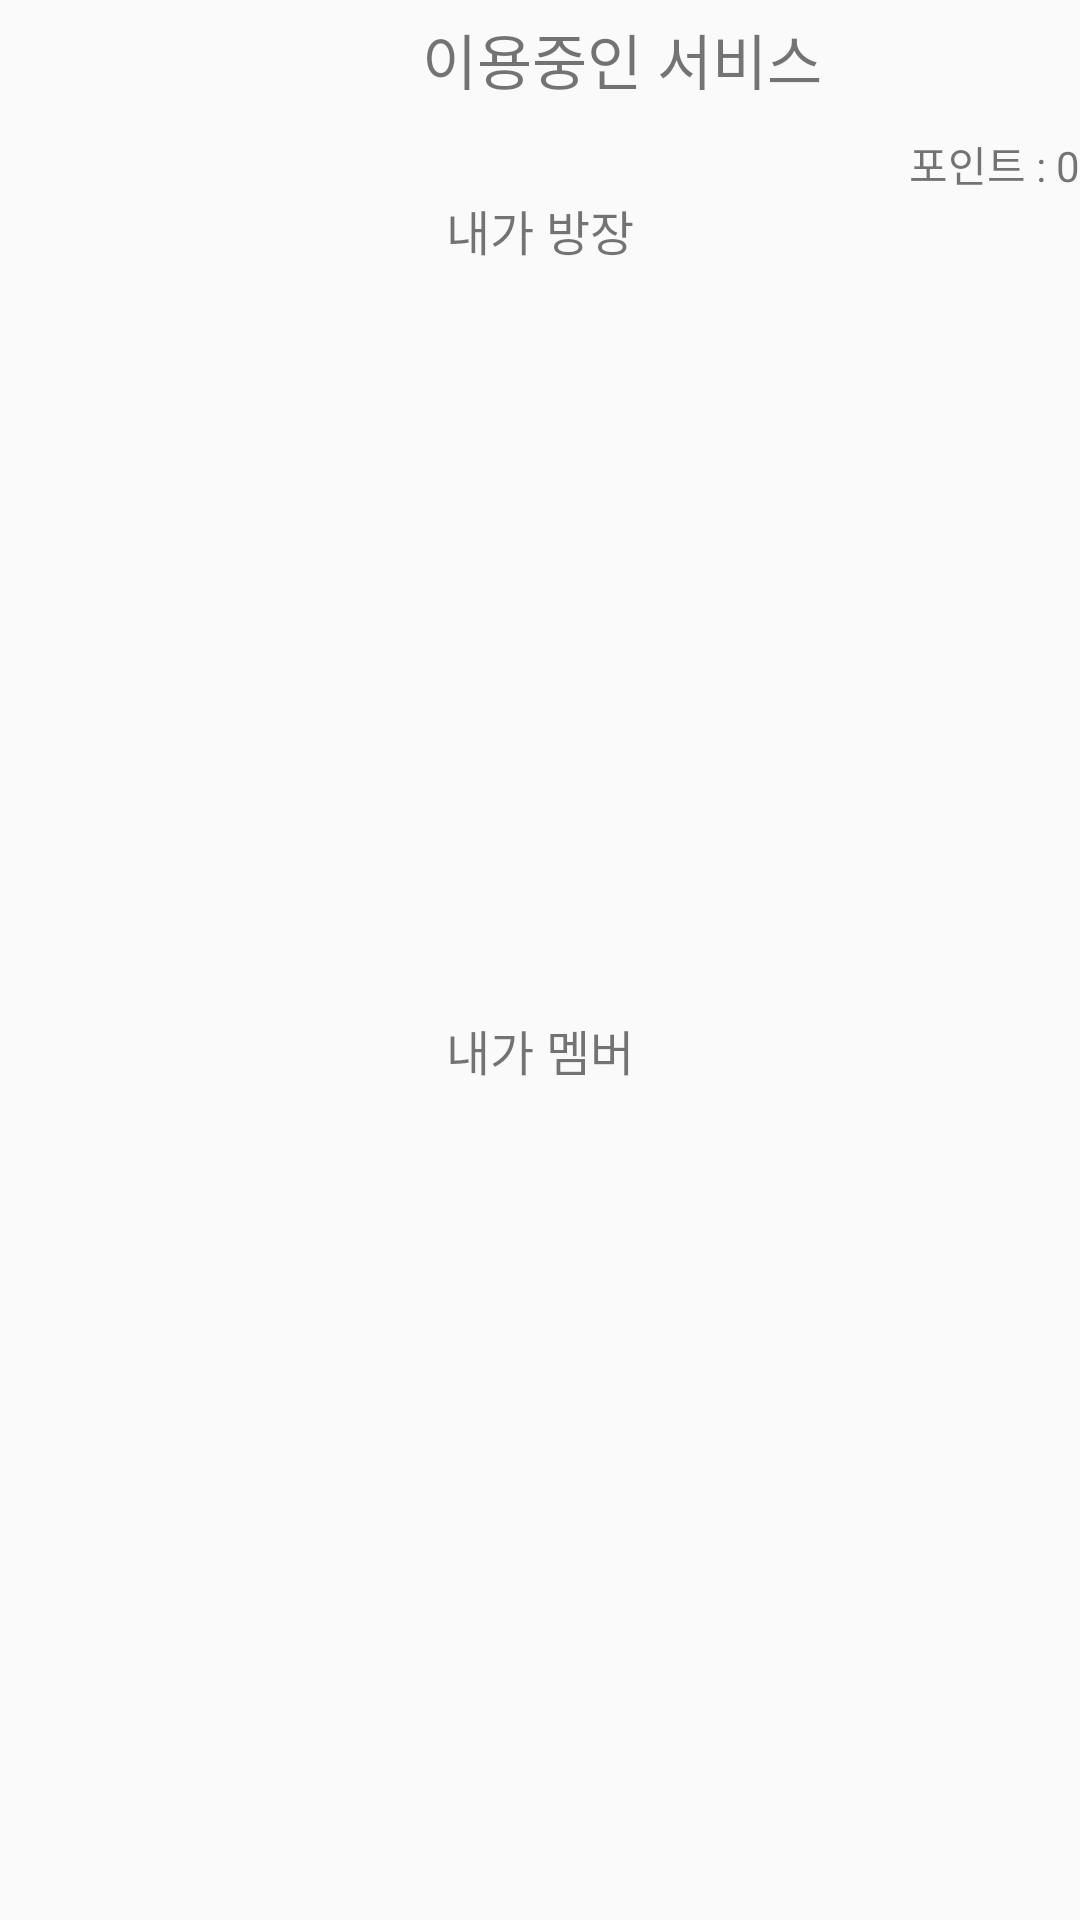

Here is an Android app screen rendered from its layout file. Give the layout XML and the strings, colors and styles it references.
<!-- AndroidManifest.xml: application theme Theme.TWO -->
<!-- res/layout/activity_use_ottactivity.xml -->
<?xml version="1.0" encoding="utf-8"?>
<androidx.constraintlayout.widget.ConstraintLayout xmlns:android="http://schemas.android.com/apk/res/android"
    xmlns:app="http://schemas.android.com/apk/res-auto"
    xmlns:tools="http://schemas.android.com/tools"
    android:layout_width="match_parent"
    android:layout_height="match_parent"
    tools:context=".UseOTTActivity">

    <RelativeLayout
        android:layout_width="match_parent"
        android:layout_height="match_parent">

        <LinearLayout
            android:layout_width="match_parent"
            android:layout_height="wrap_content"
            android:orientation="vertical">

            <LinearLayout
                android:layout_width="match_parent"
                android:layout_height="wrap_content"
                android:layout_marginTop="5dp"
                android:layout_marginBottom="10dp"
                android:orientation="horizontal">

                <ImageView
                    android:id="@+id/imageView12"
                    android:layout_width="45dp"
                    android:layout_height="wrap_content"
                    android:layout_gravity="center_vertical"
                    app:srcCompat="@drawable/baseline_arrow_back_ios_new_24" />

                <TextView
                    android:id="@+id/textView15"
                    android:layout_width="wrap_content"
                    android:layout_height="wrap_content"
                    android:layout_gravity="center"
                    android:layout_marginLeft="10dp"
                    android:layout_weight="1"
                    android:gravity="center"
                    android:text="이용중인 서비스"
                    android:textSize="20sp" />
            </LinearLayout>

            <LinearLayout
                android:layout_width="match_parent"
                android:layout_height="match_parent"
                android:orientation="horizontal">

                <TextView
                    android:id="@+id/textView8"
                    android:layout_width="match_parent"
                    android:layout_height="match_parent"
                    android:gravity="right"
                    android:text="포인트 : 0" />

            </LinearLayout>

            <TextView
                android:id="@+id/textView9"
                android:layout_width="match_parent"
                android:layout_height="wrap_content"
                android:gravity="center"
                android:text="내가 방장"
                android:textSize="16sp" />

            <androidx.recyclerview.widget.RecyclerView
                android:id="@+id/capRecyclerView"
                android:layout_width="match_parent"
                android:layout_height="250dp" />

            <TextView
                android:id="@+id/textView20"
                android:layout_width="match_parent"
                android:layout_height="wrap_content"
                android:gravity="center"
                android:text="내가 멤버"
                android:textSize="16sp" />

            <androidx.recyclerview.widget.RecyclerView
                android:id="@+id/memRecyclerView"
                android:layout_width="match_parent"
                android:layout_height="250dp" />
        </LinearLayout>

    </RelativeLayout>
</androidx.constraintlayout.widget.ConstraintLayout>
<!-- resources referenced by this layout -->
<resources>
  <style name="Theme.TWO" parent="Theme.AppCompat.Light.NoActionBar">
          
          <item name="colorPrimary">@color/white</item> // 액션바 색깔 변경
          <item name="colorPrimaryVariant">@color/purple_700</item>
          <item name="colorOnPrimary">@color/white</item>
          <item name="toolbarStyle">@style/CustomToolBar</item>
          
          <item name="colorSecondary">@color/teal_200</item>
          <item name="colorSecondaryVariant">@color/teal_700</item>
          <item name="colorOnSecondary">@color/black</item>
          
          <item name="android:statusBarColor">@color/black</item>
          
  
      </style>
  <color name="white">#FFFFFFFF</color>
  <color name="purple_700">#FF3700B3</color>
  <style name="CustomToolBar" parent="@style/Widget.AppCompat.Toolbar">
          <item name="titleTextColor">@color/black</item> // 액션바 텍스트 색깔 변경
      </style>
  <color name="teal_200">#FF03DAC5</color>
  <color name="teal_700">#FF018786</color>
  <color name="black">#FF000000</color>
</resources>
